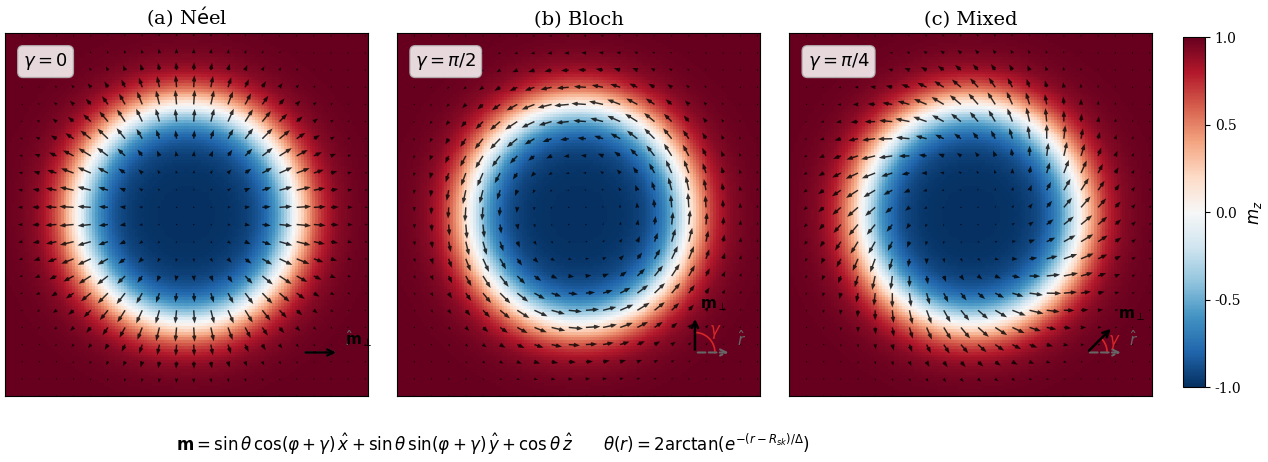
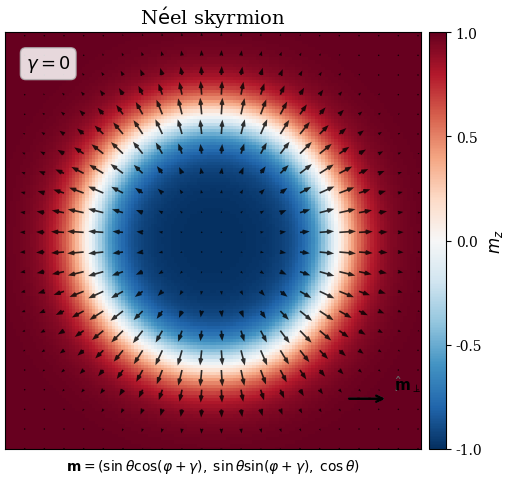
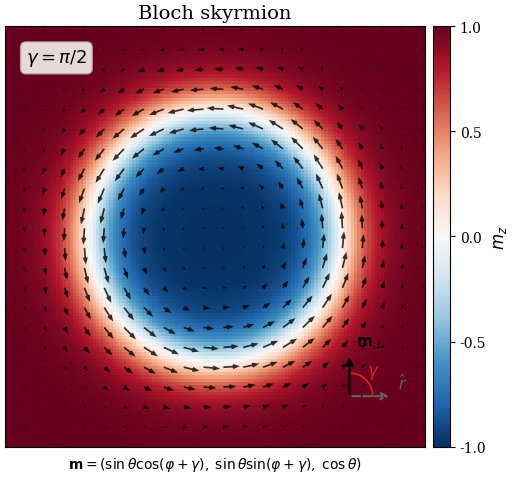
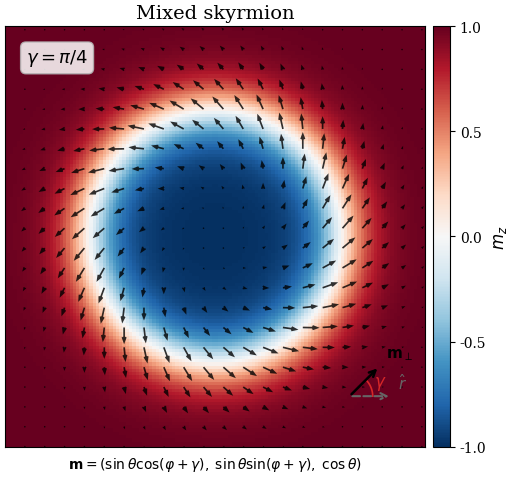

The script that saved these images, in order:
"""Plot Neel, Bloch, and mixed skyrmion configurations.

Generates publication-ready figures showing the three
fundamental skyrmion types distinguished by their helicity
angle gamma:
    - Neel (gamma = 0):   in-plane spins point radially
    - Bloch (gamma = pi/2): in-plane spins point tangentially
    - Mixed (0 < gamma < pi/2): intermediate

Functions
---------
make_skyrmion
    Generate a skyrmion with arbitrary helicity.
plot_skyrmion_type
    Plot a single skyrmion configuration.
plot_all_types
    Plot Neel, Bloch, and mixed side by side.
"""
#
#                                                                Modules
# =====================================================================
# Standard
import os
# Third-party
import numpy as np
import matplotlib.pyplot as plt
import matplotlib.colors as mcolors
from mpl_toolkits.axes_grid1 import make_axes_locatable

#
#                                                   Authorship & Credits
# =====================================================================
__author__ = 'Rui Barreira'
__credits__ = ['Rui Barreira']
__status__ = 'Development'

# =====================================================================
#
# =====================================================================

# Publication style
plt.rcParams.update({
    'font.family': 'serif',
    'font.size': 11,
    'axes.labelsize': 12,
    'axes.titlesize': 13,
    'xtick.labelsize': 10,
    'ytick.labelsize': 10,
    'legend.fontsize': 10,
    'figure.dpi': 200,
    'savefig.dpi': 300,
    'savefig.bbox': 'tight',
    'savefig.pad_inches': 0.05,
})


def make_skyrmion(n=128, R_sk=0.3, dw=0.08,
                  helicity=0.0):
    """Generate a skyrmion with arbitrary helicity.

    Parameters
    ----------
    n : int, default=128
        Grid size (n x n).
    R_sk : float, default=0.3
        Skyrmion radius in normalized units [0, 1].
    dw : float, default=0.08
        Domain wall width in normalized units.
    helicity : float, default=0.0
        Helicity angle gamma in radians.
        0 = Neel, pi/2 = Bloch.

    Returns
    -------
    X : numpy.ndarray(2d)
        x-coordinates, shape (n, n).
    Y : numpy.ndarray(2d)
        y-coordinates, shape (n, n).
    mx : numpy.ndarray(2d)
        Spin x-component.
    my : numpy.ndarray(2d)
        Spin y-component.
    mz : numpy.ndarray(2d)
        Spin z-component.

    Notes
    -----
    The magnetization vector is:
        m_x = sin(theta) * cos(phi + gamma)
        m_y = sin(theta) * sin(phi + gamma)
        m_z = cos(theta)

    where theta(r) is the domain-wall profile,
    phi = atan2(y, x), and gamma is the helicity.
    """
    x = np.linspace(-0.5, 0.5, n)
    X, Y = np.meshgrid(x, x)
    r = np.sqrt(X ** 2 + Y ** 2)
    phi = np.arctan2(Y, X)
    # ~~~~~~~~~~~~~~~~~~~~~~~~~~~~~~~~~~~~~~~~~~~~~~~~~~~~~~~~~~~~~~~~~
    # Domain-wall profile
    theta = 2.0 * np.arctan(np.exp(-(r - R_sk) / dw))
    # ~~~~~~~~~~~~~~~~~~~~~~~~~~~~~~~~~~~~~~~~~~~~~~~~~~~~~~~~~~~~~~~~~
    # In-plane angle = position angle + helicity
    psi = phi + helicity
    # ~~~~~~~~~~~~~~~~~~~~~~~~~~~~~~~~~~~~~~~~~~~~~~~~~~~~~~~~~~~~~~~~~
    # Spin components
    sin_t = np.sin(theta)
    cos_t = np.cos(theta)
    mx = sin_t * np.cos(psi)
    my = sin_t * np.sin(psi)
    mz = cos_t
    return X, Y, mx, my, mz


# ---------------------------------------------------------------------
def _add_helicity_diagram(ax, helicity, pos=(0.32, -0.38),
                          size=0.1):
    """Add a small helicity angle diagram to an axis.

    Shows the radial direction r_hat and the in-plane
    magnetization direction m_ip, with the angle gamma
    between them.

    Parameters
    ----------
    ax : matplotlib.axes.Axes
        Target axes.
    helicity : float
        Helicity angle in radians.
    pos : tuple, default=(0.32, -0.38)
        Center position in data coordinates.
    size : float, default=0.1
        Arrow length in data coordinates.
    """
    cx, cy = pos
    # Radial direction (reference, pointing right)
    r_angle = 0.0
    # In-plane m direction
    m_angle = helicity
    # ~~~~~~~~~~~~~~~~~~~~~~~~~~~~~~~~~~~~~~~~~~~~~~~~~~~~~~~~~~~~~~~~~
    # Draw r_hat arrow (gray, dashed-style)
    rx = cx + size * np.cos(r_angle)
    ry = cy + size * np.sin(r_angle)
    ax.annotate(
        '', xy=(rx, ry), xytext=(cx, cy),
        arrowprops=dict(
            arrowstyle='->', color='0.4',
            lw=1.5, ls='--',
        ),
    )
    ax.text(
        rx + 0.015, ry + 0.01,
        r'$\hat{r}$', fontsize=11, color='0.4',
        ha='left', va='bottom',
    )
    # ~~~~~~~~~~~~~~~~~~~~~~~~~~~~~~~~~~~~~~~~~~~~~~~~~~~~~~~~~~~~~~~~~
    # Draw m_ip arrow (black, solid)
    mx = cx + size * np.cos(m_angle)
    my = cy + size * np.sin(m_angle)
    ax.annotate(
        '', xy=(mx, my), xytext=(cx, cy),
        arrowprops=dict(
            arrowstyle='->', color='k', lw=1.8,
        ),
    )
    ax.text(
        mx + 0.015, my + 0.01,
        r'$\mathbf{m}_{\perp}$', fontsize=11,
        color='k', ha='left', va='bottom',
    )
    # ~~~~~~~~~~~~~~~~~~~~~~~~~~~~~~~~~~~~~~~~~~~~~~~~~~~~~~~~~~~~~~~~~
    # Draw arc for gamma angle
    if abs(helicity) > 0.01:
        n_pts = 30
        arc_r = size * 0.55
        angles = np.linspace(r_angle, m_angle, n_pts)
        arc_x = cx + arc_r * np.cos(angles)
        arc_y = cy + arc_r * np.sin(angles)
        ax.plot(
            arc_x, arc_y, '-', color='C3',
            lw=1.2,
        )
        # Label at mid-angle
        mid = (r_angle + m_angle) / 2.0
        lx = cx + (arc_r + 0.025) * np.cos(mid)
        ly = cy + (arc_r + 0.025) * np.sin(mid)
        ax.text(
            lx, ly, r'$\gamma$', fontsize=12,
            color='C3', ha='center', va='center',
            fontweight='bold',
        )


# ---------------------------------------------------------------------
def plot_all_types(figsize=(15, 5.0), save=None):
    """Plot Neel, Bloch, and mixed skyrmions.

    Each panel shows:
    - m_z color map with in-plane arrows
    - Helicity angle diagram
    - Magnetization vector equations

    Parameters
    ----------
    figsize : tuple, default=(15, 5.0)
        Figure size in inches.
    save : str, default=None
        If given, save figure to this path.

    Returns
    -------
    fig : matplotlib.figure.Figure
    axes : list[matplotlib.axes.Axes]
    """
    configs = [
        {
            'helicity': 0.0,
            'title': (
                r'(a) N$\mathrm{\acute{e}}$el'
            ),
            'gamma_str': r'$\gamma = 0$',
            'desc': 'Radial',
        },
        {
            'helicity': np.pi / 2.0,
            'title': r'(b) Bloch',
            'gamma_str': r'$\gamma = \pi/2$',
            'desc': 'Tangential',
        },
        {
            'helicity': np.pi / 4.0,
            'title': r'(c) Mixed',
            'gamma_str': r'$\gamma = \pi/4$',
            'desc': 'Intermediate',
        },
    ]
    # ~~~~~~~~~~~~~~~~~~~~~~~~~~~~~~~~~~~~~~~~~~~~~~~~~~~~~~~~~~~~~~~~~
    fig, axes = plt.subplots(1, 3, figsize=figsize)
    cmap = plt.cm.RdBu_r
    norm = mcolors.Normalize(vmin=-1, vmax=1)
    skip = 6
    scale = 25
    # ~~~~~~~~~~~~~~~~~~~~~~~~~~~~~~~~~~~~~~~~~~~~~~~~~~~~~~~~~~~~~~~~~
    for ax, cfg in zip(axes, configs):
        X, Y, mx, my, mz = make_skyrmion(
            n=128, R_sk=0.3, dw=0.08,
            helicity=cfg['helicity'],
        )
        im = ax.pcolormesh(
            X, Y, mz, cmap=cmap, norm=norm,
            shading='nearest', rasterized=True,
        )
        s = skip
        ax.quiver(
            X[::s, ::s], Y[::s, ::s],
            mx[::s, ::s], my[::s, ::s],
            scale=scale, width=0.004,
            color='k', alpha=0.8,
            headwidth=3, headlength=4,
        )
        # Title
        ax.set_title(cfg['title'], fontsize=14)
        ax.set_xlim(-0.5, 0.5)
        ax.set_ylim(-0.5, 0.5)
        ax.set_aspect('equal')
        ax.set_xticks([])
        ax.set_yticks([])
        # ~~~~~~~~~~~~~~~~~~~~~~~~~~~~~~~~~~~~~~~~~~~~~~~~~~~~~~~~~~~~~
        # Gamma label
        ax.text(
            0.05, 0.95, cfg['gamma_str'],
            transform=ax.transAxes,
            fontsize=13, va='top', ha='left',
            bbox=dict(
                boxstyle='round,pad=0.3',
                facecolor='white', alpha=0.85,
                edgecolor='0.7',
            ),
        )
        # ~~~~~~~~~~~~~~~~~~~~~~~~~~~~~~~~~~~~~~~~~~~~~~~~~~~~~~~~~~~~~
        # Helicity diagram
        _add_helicity_diagram(
            ax, cfg['helicity'],
            pos=(0.32, -0.38), size=0.1,
        )
    # ~~~~~~~~~~~~~~~~~~~~~~~~~~~~~~~~~~~~~~~~~~~~~~~~~~~~~~~~~~~~~~~~~
    # Shared colorbar
    fig.subplots_adjust(right=0.89, wspace=0.08)
    cax = fig.add_axes([0.91, 0.15, 0.015, 0.7])
    cbar = fig.colorbar(
        plt.cm.ScalarMappable(norm=norm, cmap=cmap),
        cax=cax,
    )
    cbar.set_label(r'$m_z$')
    cbar.set_ticks([-1, -0.5, 0, 0.5, 1])
    # ~~~~~~~~~~~~~~~~~~~~~~~~~~~~~~~~~~~~~~~~~~~~~~~~~~~~~~~~~~~~~~~~~
    # Magnetization vector equation (below panels)
    fig.text(
        0.45, 0.01,
        r'$\mathbf{m} = '
        r'\sin\theta\,\cos(\varphi + \gamma)\,'
        r'\hat{x}'
        r' + \sin\theta\,\sin(\varphi + \gamma)\,'
        r'\hat{y}'
        r' + \cos\theta\,\hat{z}$'
        r'$\qquad$'
        r'$\theta(r) = 2\arctan'
        r'\!\left(e^{-(r - R_{sk})/\Delta}\right)$',
        fontsize=12, ha='center', va='bottom',
    )
    # ~~~~~~~~~~~~~~~~~~~~~~~~~~~~~~~~~~~~~~~~~~~~~~~~~~~~~~~~~~~~~~~~~
    if save:
        fig.savefig(save)
        print(f'Saved: {save}')
    return fig, axes


# ---------------------------------------------------------------------
def plot_individual_types(save_dir=None):
    """Plot each skyrmion type as a separate figure.

    Parameters
    ----------
    save_dir : str, default=None
        Directory to save figures.

    Returns
    -------
    figs : list[matplotlib.figure.Figure]
    """
    configs = [
        {
            'helicity': 0.0,
            'title': (
                r'N$\mathrm{\acute{e}}$el skyrmion'
            ),
            'gamma_str': r'$\gamma = 0$',
            'filename': 'skyrmion_neel.png',
        },
        {
            'helicity': np.pi / 2.0,
            'title': r'Bloch skyrmion',
            'gamma_str': r'$\gamma = \pi/2$',
            'filename': 'skyrmion_bloch.png',
        },
        {
            'helicity': np.pi / 4.0,
            'title': r'Mixed skyrmion',
            'gamma_str': r'$\gamma = \pi/4$',
            'filename': 'skyrmion_mixed.png',
        },
    ]
    cmap = plt.cm.RdBu_r
    norm = mcolors.Normalize(vmin=-1, vmax=1)
    figs = []
    # ~~~~~~~~~~~~~~~~~~~~~~~~~~~~~~~~~~~~~~~~~~~~~~~~~~~~~~~~~~~~~~~~~
    for cfg in configs:
        X, Y, mx, my, mz = make_skyrmion(
            n=128, R_sk=0.3, dw=0.08,
            helicity=cfg['helicity'],
        )
        fig, ax = plt.subplots(figsize=(5.5, 5.0))
        im = ax.pcolormesh(
            X, Y, mz, cmap=cmap, norm=norm,
            shading='nearest', rasterized=True,
        )
        s = 6
        ax.quiver(
            X[::s, ::s], Y[::s, ::s],
            mx[::s, ::s], my[::s, ::s],
            scale=25, width=0.004,
            color='k', alpha=0.8,
            headwidth=3, headlength=4,
        )
        ax.set_title(cfg['title'], fontsize=14)
        ax.set_xlim(-0.5, 0.5)
        ax.set_ylim(-0.5, 0.5)
        ax.set_aspect('equal')
        ax.set_xticks([])
        ax.set_yticks([])
        # ~~~~~~~~~~~~~~~~~~~~~~~~~~~~~~~~~~~~~~~~~~~~~~~~~~~~~~~~~~~~~
        # Gamma label
        ax.text(
            0.05, 0.95, cfg['gamma_str'],
            transform=ax.transAxes,
            fontsize=13, va='top', ha='left',
            bbox=dict(
                boxstyle='round,pad=0.3',
                facecolor='white', alpha=0.85,
                edgecolor='0.7',
            ),
        )
        # ~~~~~~~~~~~~~~~~~~~~~~~~~~~~~~~~~~~~~~~~~~~~~~~~~~~~~~~~~~~~~
        # Helicity diagram
        _add_helicity_diagram(
            ax, cfg['helicity'],
            pos=(0.32, -0.38), size=0.1,
        )
        # ~~~~~~~~~~~~~~~~~~~~~~~~~~~~~~~~~~~~~~~~~~~~~~~~~~~~~~~~~~~~~
        # Magnetization vector
        ax.text(
            0.5, -0.02,
            r'$\mathbf{m} = '
            r'(\sin\theta\cos(\varphi+\gamma),\;'
            r'\sin\theta\sin(\varphi+\gamma),\;'
            r'\cos\theta)$',
            transform=ax.transAxes,
            fontsize=10, ha='center', va='top',
        )
        # ~~~~~~~~~~~~~~~~~~~~~~~~~~~~~~~~~~~~~~~~~~~~~~~~~~~~~~~~~~~~~
        # Colorbar
        divider = make_axes_locatable(ax)
        cax = divider.append_axes(
            'right', size='4%', pad=0.08,
        )
        cbar = fig.colorbar(im, cax=cax)
        cbar.set_label(r'$m_z$')
        cbar.set_ticks([-1, -0.5, 0, 0.5, 1])
        fig.tight_layout()
        figs.append(fig)
        if save_dir:
            path = os.path.join(
                save_dir, cfg['filename'],
            )
            fig.savefig(path)
            print(f'Saved: {path}')
    return figs


# =====================================================================
if __name__ == '__main__':
    out = 'output/figures'
    os.makedirs(out, exist_ok=True)
    plot_all_types(
        save=os.path.join(out, 'skyrmion_types.png'),
    )
    plot_individual_types(save_dir=out)
    plt.show()
